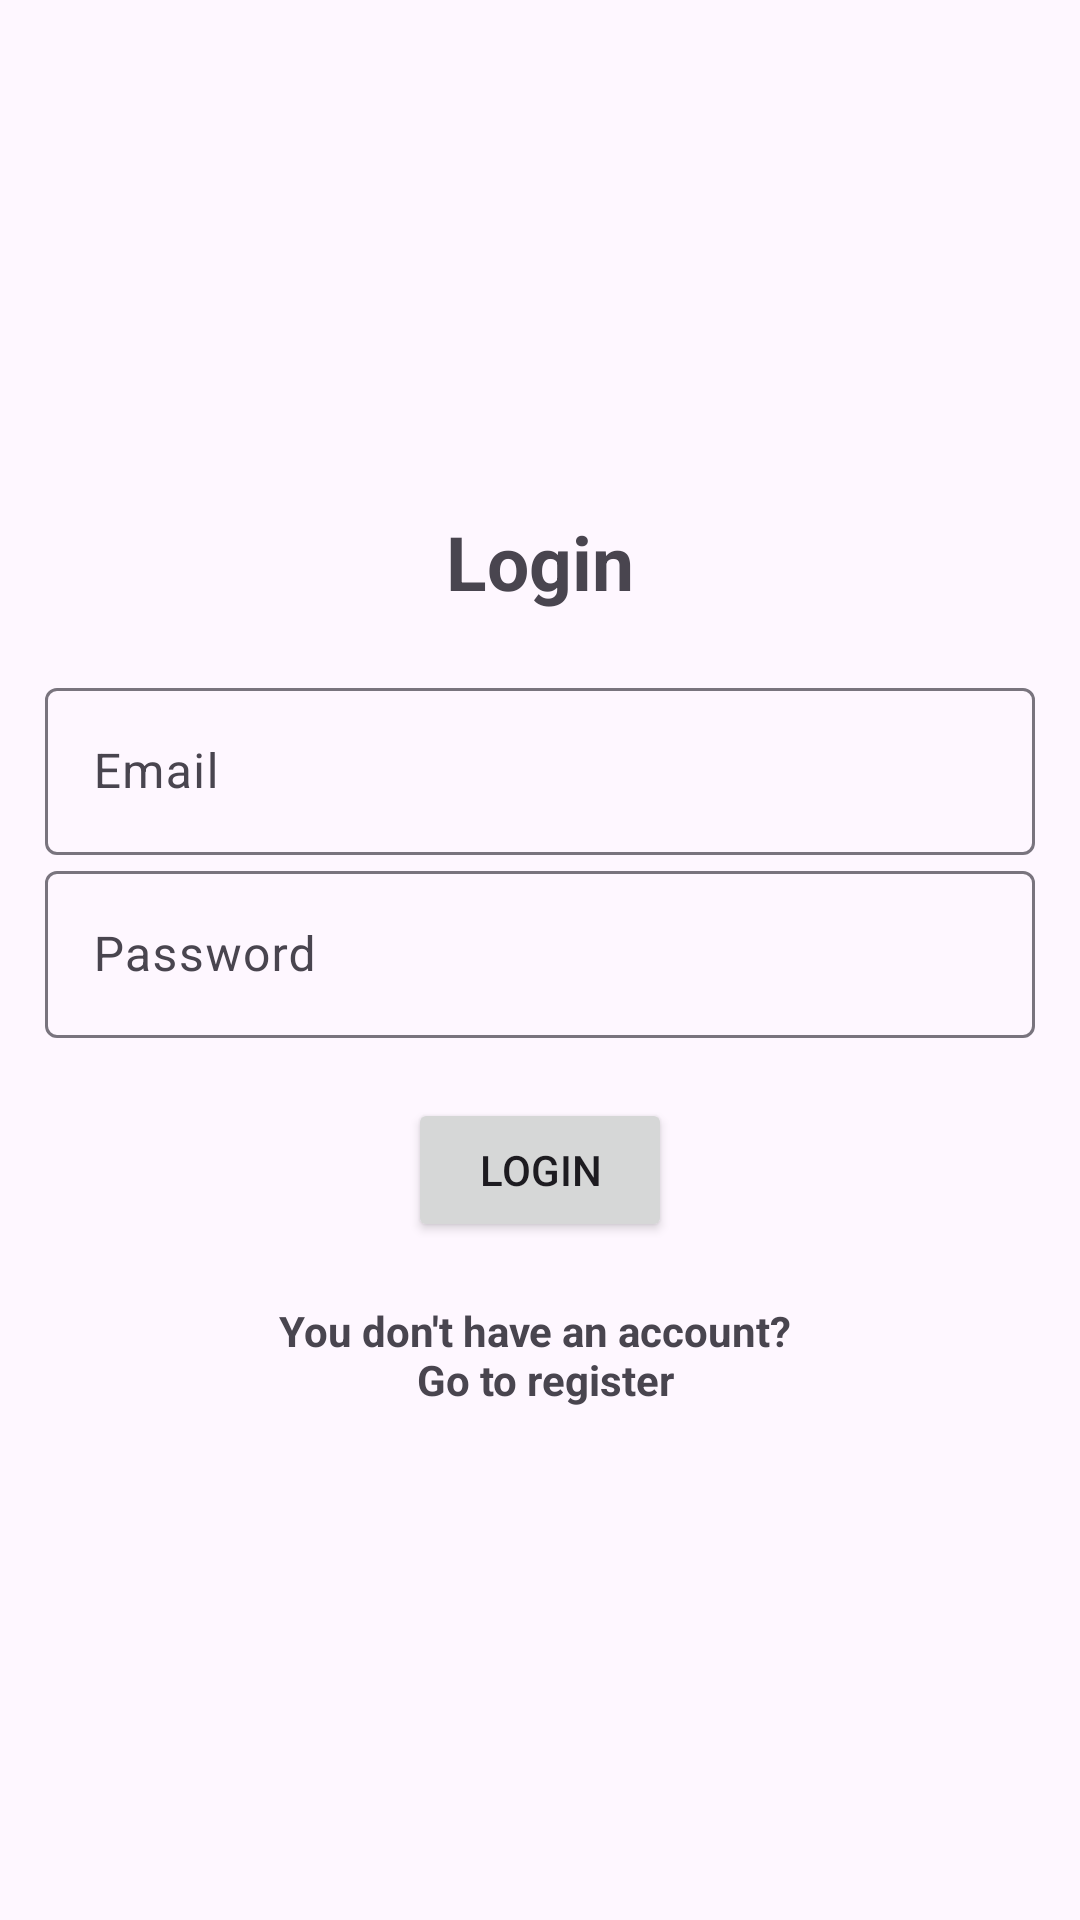

This screen was rendered from an Android layout file. Write that file and the resources it references.
<!-- AndroidManifest.xml: application theme Theme.MapsGT -->
<!-- res/layout/activity_login.xml -->
<?xml version="1.0" encoding="utf-8"?>
<LinearLayout xmlns:android="http://schemas.android.com/apk/res/android"
    xmlns:tools="http://schemas.android.com/tools"
    android:layout_width="match_parent"
    android:layout_height="match_parent"
    android:gravity="center"
    android:orientation="vertical"
    android:padding="15dp"
    tools:context=".ui.auth.LoginActivity">

    <TextView
        android:layout_width="match_parent"
        android:layout_height="wrap_content"
        android:layout_marginBottom="20dp"
        android:gravity="center"
        android:text="@string/login"
        android:textSize="25sp"
        android:textStyle="bold" />

    <com.google.android.material.textfield.TextInputLayout
        android:layout_width="match_parent"
        android:layout_height="wrap_content">

        <com.google.android.material.textfield.TextInputEditText
            android:id="@+id/edt_email"
            android:layout_width="match_parent"
            android:layout_height="wrap_content"
            android:hint="@string/email" />
    </com.google.android.material.textfield.TextInputLayout>

    <com.google.android.material.textfield.TextInputLayout
        android:layout_width="match_parent"
        android:layout_height="wrap_content">

        <com.google.android.material.textfield.TextInputEditText
            android:id="@+id/edt_password"
            android:layout_width="match_parent"
            android:layout_height="wrap_content"
            android:hint="@string/password" />
    </com.google.android.material.textfield.TextInputLayout>

    <ProgressBar
        android:id="@+id/progressBar"
        android:layout_width="wrap_content"
        android:layout_height="wrap_content"
        android:visibility="gone" />

    <Button
        android:id="@+id/btn_login"
        android:layout_width="wrap_content"
        android:layout_height="wrap_content"
        android:drawableLeft="@drawable/login_24"
        android:layout_marginTop="20dp"
        android:drawablePadding="10dp"
        android:text="@string/login" />

    <TextView
        android:id="@+id/txt_register_now"
        android:layout_width="match_parent"
        android:layout_height="wrap_content"
        android:layout_marginTop="20dp"
        android:gravity="center"
        android:text="@string/click_to_register"
        android:textStyle="bold" />

</LinearLayout>
<!-- resources referenced by this layout -->
<resources>
  <string name="click_to_register">You don\'t have an account? \n Go to register</string>
  <string name="email">Email</string>
  <string name="login">Login</string>
  <string name="password">Password</string>
  <style name="Theme.MapsGT" parent="Theme.Material3.Light">
          
          <item name="colorPrimary">@color/purple_500</item>
          <item name="colorPrimaryVariant">@color/purple_700</item>
          <item name="colorOnPrimary">@color/white</item>
          
          <item name="colorSecondary">@color/teal_200</item>
          <item name="colorSecondaryVariant">@color/teal_700</item>
          <item name="colorOnSecondary">@color/black</item>
          
          <item name="android:statusBarColor">?attr/colorPrimaryVariant</item>
          
      </style>
  <color name="purple_500">#FF6200EE</color>
  <color name="purple_700">#FF3700B3</color>
  <color name="white">#FFFFFFFF</color>
  <color name="teal_200">#FF03DAC5</color>
  <color name="teal_700">#FF018786</color>
  <color name="black">#FF000000</color>
</resources>
